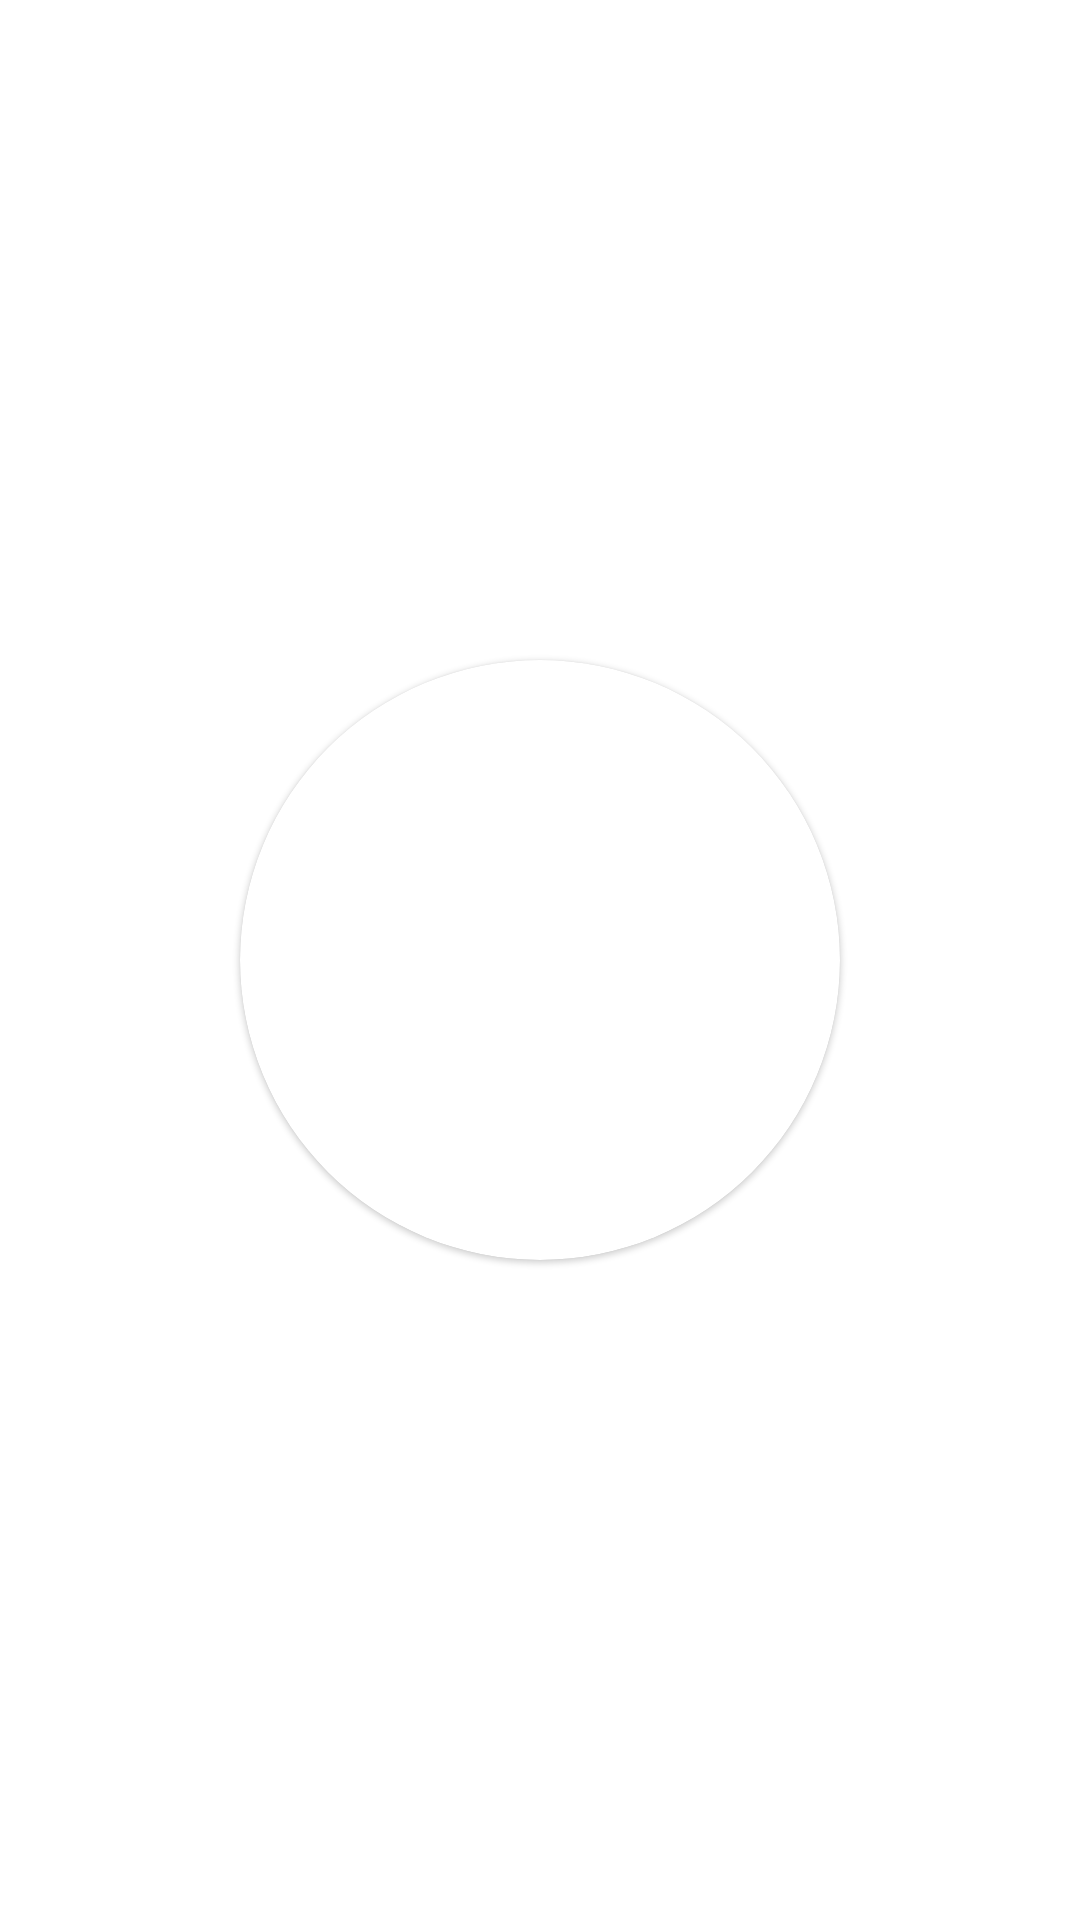

Layout XML and referenced resources for this Android screen:
<!-- AndroidManifest.xml: application theme Theme.UnOrgAssingment -->
<!-- res/layout/activity_main.xml -->
<?xml version="1.0" encoding="utf-8"?>
<layout xmlns:android="http://schemas.android.com/apk/res/android"
    xmlns:app="http://schemas.android.com/apk/res-auto"
    xmlns:tools="http://schemas.android.com/tools">

    <data>

    </data>

    <androidx.constraintlayout.widget.ConstraintLayout
        android:layout_width="match_parent"
        android:layout_height="match_parent"
        android:background="@color/white"
        tools:context=".view.MainActivity">

        <com.google.android.material.card.MaterialCardView
            android:id="@+id/materialCardView"
            android:layout_width="wrap_content"
            android:layout_height="wrap_content"
            app:cardCornerRadius="100dp"
            app:layout_constraintBottom_toBottomOf="parent"
            app:layout_constraintEnd_toEndOf="parent"
            app:layout_constraintStart_toStartOf="parent"
            app:layout_constraintTop_toTopOf="parent">

            <ImageView
                android:id="@+id/img"
                android:layout_width="200dp"
                android:layout_height="200dp"
                android:scaleType="fitXY"
                android:src="@drawable/rovers"
                app:layout_constraintBottom_toBottomOf="parent"
                app:layout_constraintEnd_toEndOf="parent"
                app:layout_constraintStart_toStartOf="parent"
                app:layout_constraintTop_toTopOf="parent" />
        </com.google.android.material.card.MaterialCardView>

        <ProgressBar
            android:id="@+id/pBar"
            android:layout_width="wrap_content"
            android:layout_height="wrap_content"
            android:theme="@style/WhiteAccent"
            android:visibility="gone"
            app:layout_constraintBottom_toBottomOf="parent"
            app:layout_constraintEnd_toEndOf="parent"
            app:layout_constraintStart_toStartOf="parent"
            app:layout_constraintTop_toBottomOf="@+id/materialCardView" />

    </androidx.constraintlayout.widget.ConstraintLayout>
</layout>
<!-- resources referenced by this layout -->
<resources>
  <color name="white">#FFFFFFFF</color>
  <style name="WhiteAccent">
          <item name="colorAccent">@color/purple_500</item> 
      </style>
  <style name="Theme.UnOrgAssingment" parent="Theme.MaterialComponents.DayNight.NoActionBar">
          
          <item name="colorPrimary">@color/black</item>
          <item name="colorPrimaryVariant">@color/black</item>
          <item name="colorOnPrimary">@color/white</item>
          
          <item name="colorSecondary">@color/teal_200</item>
          <item name="colorSecondaryVariant">@color/teal_700</item>
          <item name="colorOnSecondary">@color/black</item>
          
          <item name="android:statusBarColor">?attr/colorPrimaryVariant</item>
          
      </style>
  <color name="purple_500">#a0825f</color>
  <color name="black">#FF000000</color>
  <color name="teal_200">#FF03DAC5</color>
  <color name="teal_700">#FF018786</color>
</resources>
